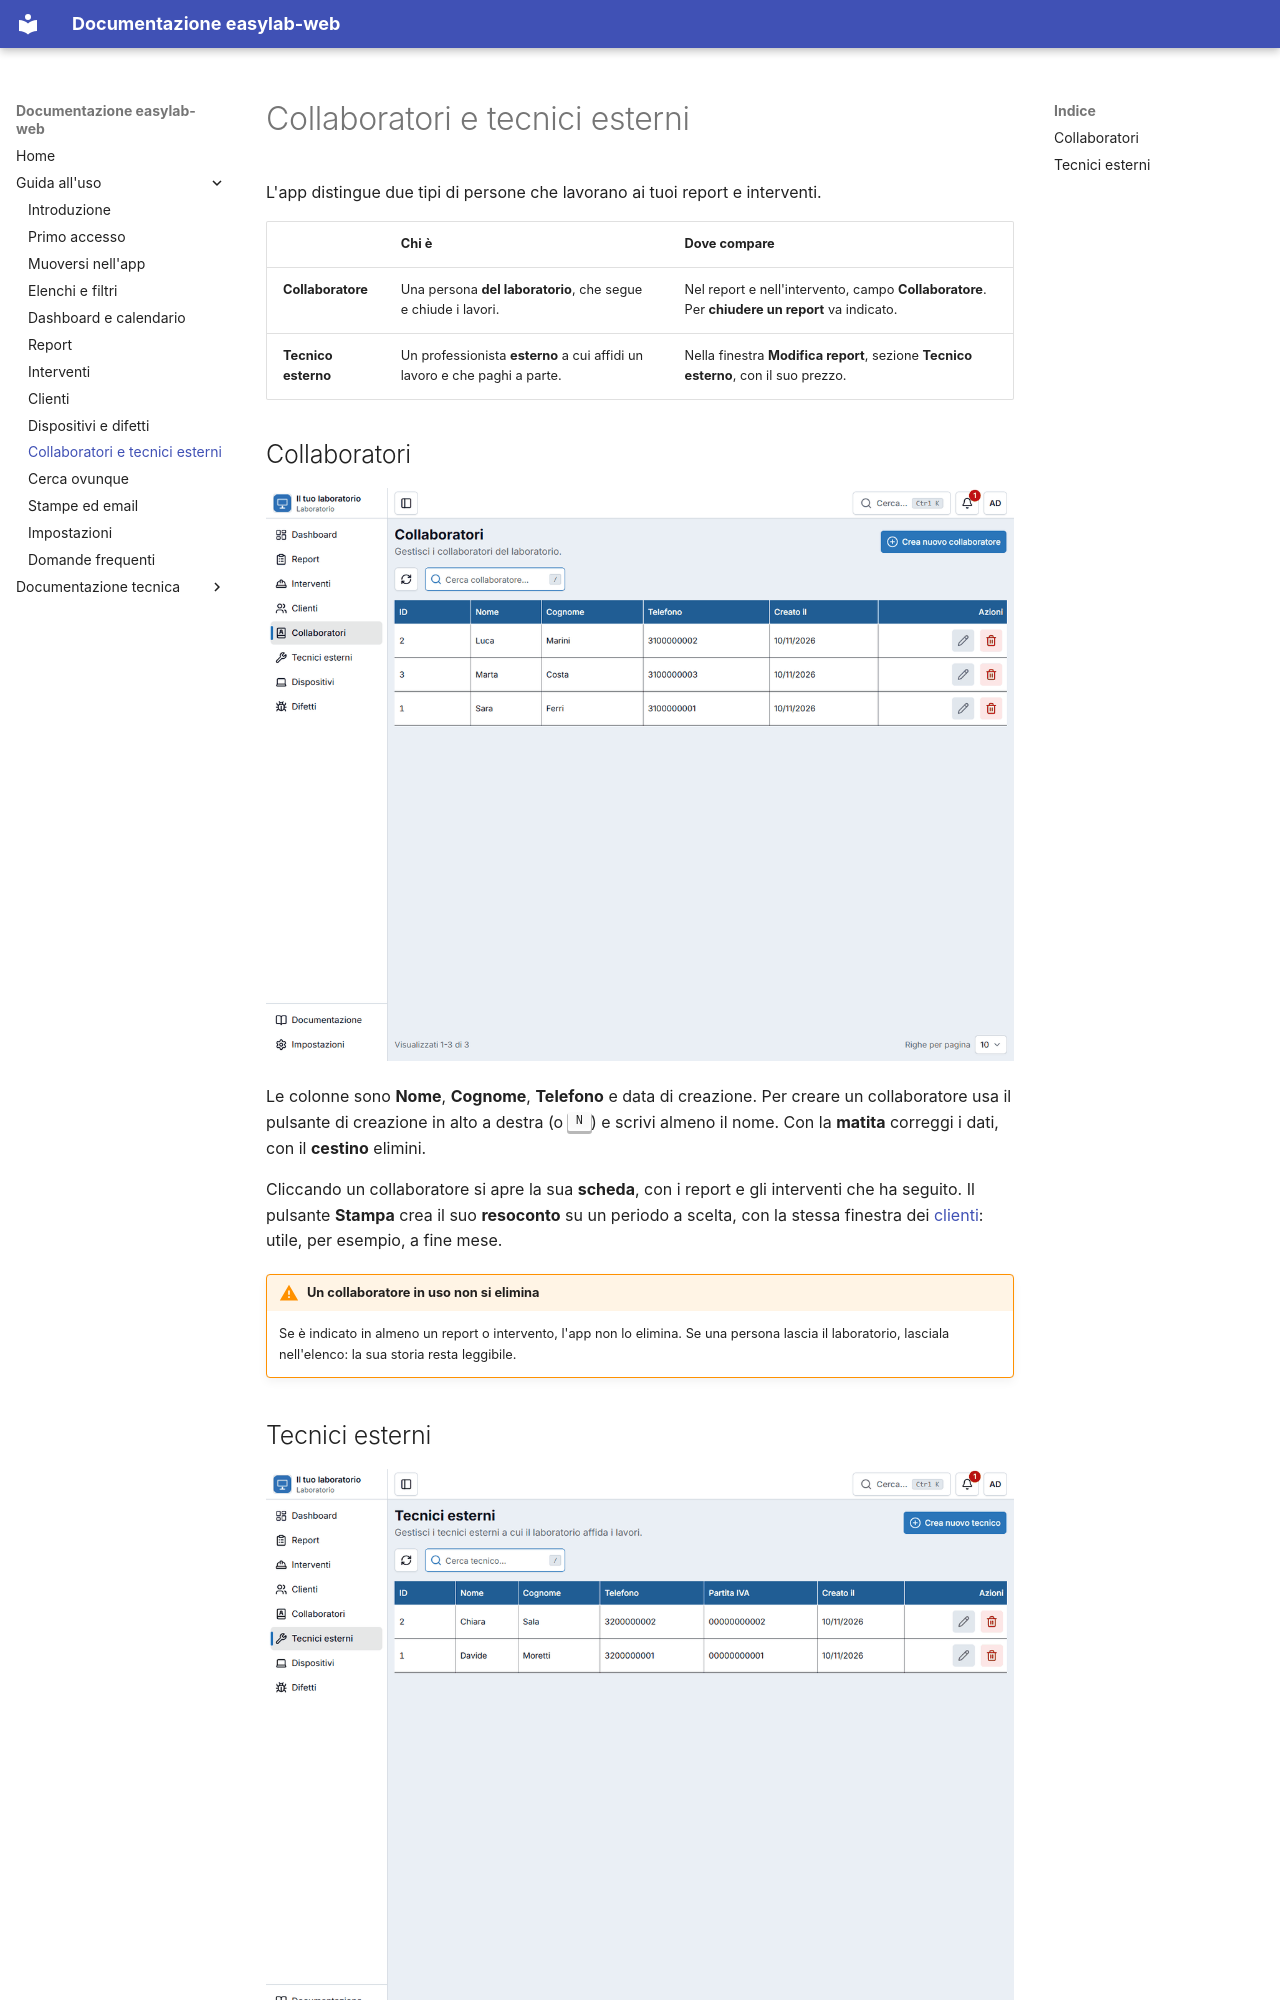

repository: ivanerricis/easylab-web · page: guida/collaboratori-tecnici/index.html · generator: mkdocs

# Collaboratori e tecnici esterni

L'app distingue due tipi di persone che lavorano ai tuoi report e interventi.

| | Chi è | Dove compare |
|---|---|---|
| **Collaboratore** | Una persona **del laboratorio**, che segue e chiude i lavori. | Nel report e nell'intervento, campo **Collaboratore**. Per **chiudere un report** va indicato. |
| **Tecnico esterno** | Un professionista **esterno** a cui affidi un lavoro e che paghi a parte. | Nella finestra **Modifica report**, sezione **Tecnico esterno**, con il suo prezzo. |

## Collaboratori

![L'elenco dei collaboratori](img/collaborators-list.png)

Le colonne sono **Nome**, **Cognome**, **Telefono** e data di creazione. Per creare un collaboratore usa il pulsante di creazione in alto a destra (o ++n++) e scrivi almeno il nome. Con la **matita** correggi i dati, con il **cestino** elimini.

Cliccando un collaboratore si apre la sua **scheda**, con i report e gli interventi che ha seguito. Il pulsante **Stampa** crea il suo **resoconto** su un periodo a scelta, con la stessa finestra dei [clienti](clienti.md#stampare-il-resoconto): utile, per esempio, a fine mese.

!!! warning "Un collaboratore in uso non si elimina"
    Se è indicato in almeno un report o intervento, l'app non lo elimina. Se una persona lascia il laboratorio, lasciala nell'elenco: la sua storia resta leggibile.
